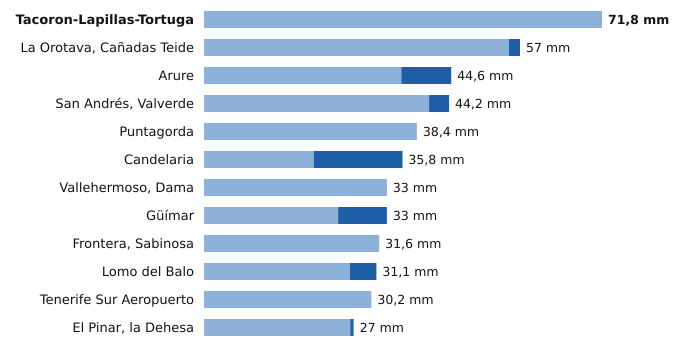

Values plotted in this chart, from the file beside it:
estacion, provincia, indicativo, mm_6_dias_anteriores, mm_hoy, mm_7_dias, horas_de_hoy
Tacoron-Lapillas-Tortuga, Santa Cruz de Tenerife, C919K, 71.8, 0.0, 71.8, 17
La Orotava, Cañadas Teide, Santa Cruz de Tenerife, C406G, 55.0, 2.0, 57.0, 17
Arure, Santa Cruz de Tenerife, C316I, 35.6, 9.0, 44.6, 16
San Andrés, Valverde, Santa Cruz de Tenerife, C925F, 40.6, 3.6, 44.2, 18
Puntagorda, Santa Cruz de Tenerife, C117A, 38.4, 0.0, 38.4, 18
Candelaria, Santa Cruz de Tenerife, C438N, 19.8, 16.0, 35.8, 17
Vallehermoso, Dama, Santa Cruz de Tenerife, C319W, 33.0, 0.0, 33.0, 17
Güímar, Santa Cruz de Tenerife, C439J, 24.2, 8.8, 33.0, 17
Frontera, Sabinosa, Santa Cruz de Tenerife, C939T, 31.6, 0.0, 31.6, 15
Lomo del Balo, Santa Cruz de Tenerife, C419L, 26.3, 4.8, 31.1, 17
Tenerife Sur Aeropuerto, Santa Cruz de Tenerife, C429I, 30.2, 0.0, 30.2, 17
El Pinar, la Dehesa, Santa Cruz de Tenerife, C917E, 26.4, 0.6, 27.0, 18
